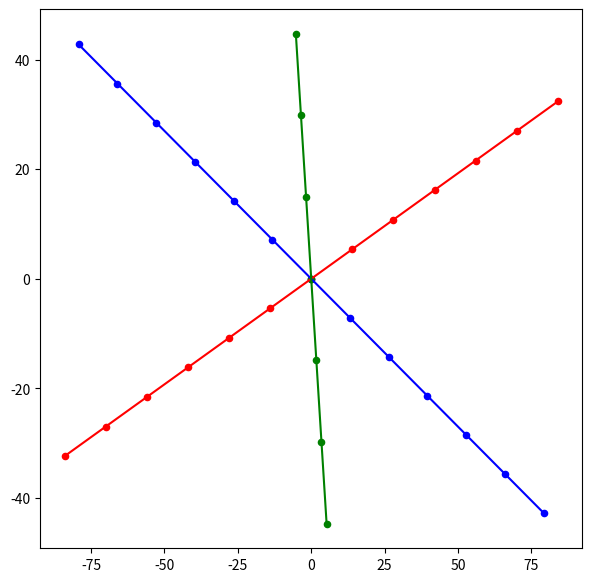

This chart was generated by the following Python code:
import math
import random
import matplotlib.pyplot as plt
from time import sleep

seed = "1A132212K"
jump_generate = 20
jump_path = 15

def polar_to_cartesian(r, theta):
    x = r * math.cos(math.pi * theta / 180)
    y = r * math.sin(math.pi * theta / 180)
    return x, y

def randomize_coordinate(x, y, range):
    random_radius = random.uniform(0, range)
    random_angle = random.uniform(0, 2 * math.pi)

    randomized_x = x + random_radius * math.cos(random_angle)
    randomized_y = y + random_radius * math.sin(random_angle)

    return randomized_x, randomized_y

width, height = 400, 400
center = (width/2, height/2)
radius = (width ** 2 + height ** 2) ** 0.5 / 2

random.seed(seed)
personcnt = 3
order = [0,0,0,0,2,1,1,1,0,1,2,2,2,2,2,1,0,0,1,1,1,1,0,0,0,1,1,0,0,1]
path = [([(0, 0)], random.uniform(0, math.pi)) for i in range(personcnt)]

def get_next_point(personindex, path):
    path_comp = path[personindex][0]
    slope = path[personindex][1]
    end_point_distance_pos = path_comp[0][0] ** 2 + path_comp[0][1] ** 2
    end_point_distance_neg = path_comp[-1][0] ** 2 + path_comp[-1][1] ** 2
    #pos extend
    if (end_point_distance_pos < end_point_distance_neg):
        if (len(path_comp) > 1):
            new_point = (2 * path_comp[0][0] - path_comp[1][0], 2 * path_comp[0][1] - path_comp[1][1])
        else:
            new_point = (path_comp[0][0] + jump_path * math.cos(slope), path_comp[0][0] + jump_path * math.sin(slope))
        path_comp.insert(0, new_point)
    #neg extend
    else:
        if (len(path_comp) > 1):
            new_point = (2 * path_comp[-1][0] - path_comp[-2][0], 2 * path_comp[-1][1] - path_comp[-2][1])
        else:
            new_point = (path_comp[0][0] - jump_path * math.cos(slope), path_comp[0][0] - jump_path * math.sin(slope))
        path_comp.append(new_point)

    path[personindex] = (path_comp, slope)
    return path

random.seed(seed)
for ord in order:
    path = get_next_point(ord, path)


plt.figure(figsize=(7, 7))
cnt = 0

for p, _ in path:
    print(p)
    plt.scatter([x for x, y in p], [y for x, y in p], s=20, c='red' if cnt == 0 else ('blue' if cnt == 1 else 'green'))
    plt.plot([x for x, y in p], [y for x, y in p], c='red' if cnt == 0 else ('blue' if cnt == 1 else 'green'))
    cnt += 1

plt.show()

